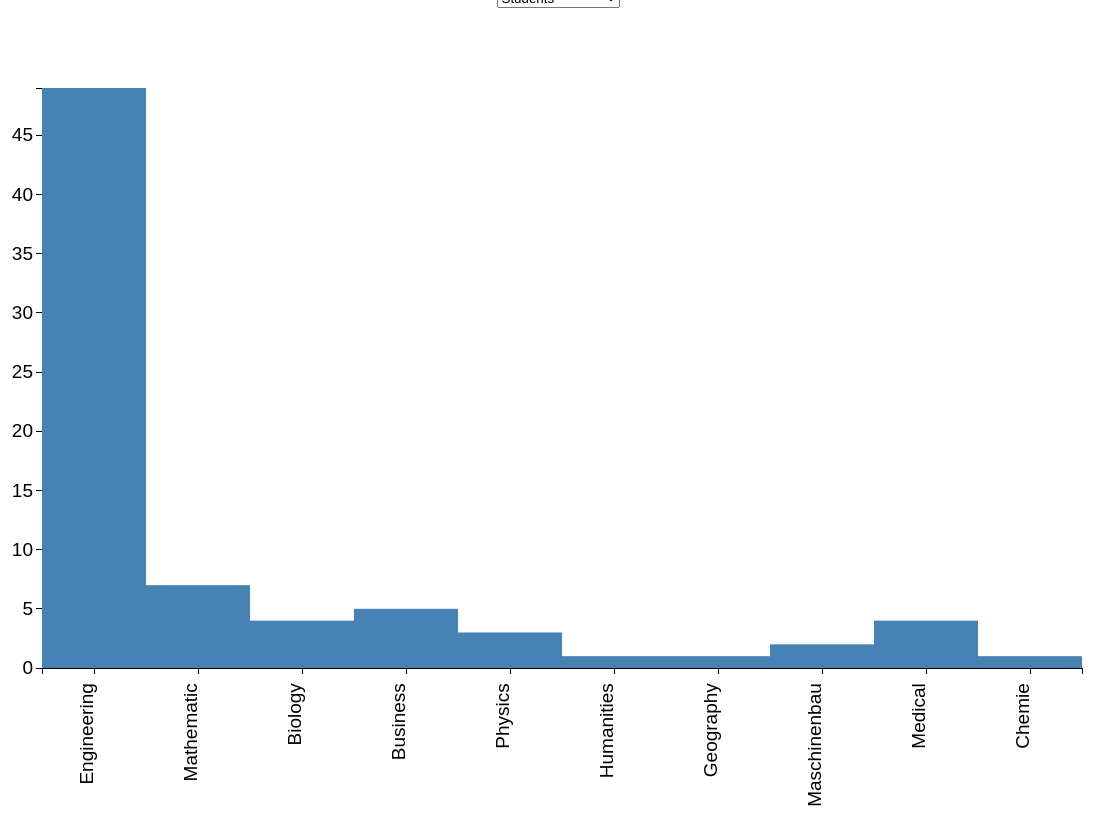
D3 v3 page, settled after 480 driven frames (8 s of simulated time); the page loaded 1 data file(s).


	
// Set the dimensions of the canvas / graph
var margin = {top: 80, right: 180, bottom: 140, left: 180},
    width = 1400 - margin.left - margin.right,
    height = 800 - margin.top - margin.bottom;

// Adds the svg canvas
var svg = d3.select("body").append("svg")
	.attr("width", width + margin.left + margin.right)
    .attr("height", height + margin.top + margin.bottom)
	.append("g")
    .attr("transform", "translate(" + margin.left + "," + margin.top + ")");
	
// Get the data
d3.csv("dataset.csv", function(error, data){

	// filter year
	var data = data.filter(function(d){return d.Year == '2019';});
	// Get every column value
	var elements = Object.keys(data[0])
		.filter(function(d){
			return ((d != "Year") & (d != "Department"));
		});
	var selection = elements[0];

	var y = d3.scale.linear()
			.domain([0, d3.max(data, function(d){
				return +d[selection];
			})])
			.range([height, 0]);
	
        // Set the ranges
	var x = d3.scale.ordinal()
			.domain(data.map(function(d){ return d.Department;}))
			.rangeBands([0, width]);
	
        // Define the axes
	var xAxis = d3.svg.axis()
		.scale(x)
	    .orient("bottom").ticks(7);

	var yAxis = d3.svg.axis()
		.scale(y)
	    .orient("left");

	svg.append("g")
    	.attr("class", "x axis")
    	.attr("transform", "translate(0," + height + ")")
    	.call(xAxis)
    	.selectAll("text")
    	.style("font-size", "19px")
      	.style("text-anchor", "end")
      	.attr("dx", "-.8em")
      	.attr("dy", "-.55em")
      	.attr("transform", "rotate(-90)" );


 	svg.append("g")
    	.attr("class", "y axis")
    	.call(yAxis);

	
	svg.selectAll("rectangle")
		.data(data)
		.enter()
		.append("rect")
		.attr("class","rectangle")
		.attr("width", width/data.length)
		.attr("height", function(d){
			return height - y(+d[selection]);
		})
		.attr("x", function(d, i){
			return (width / data.length) * i ;
		})
		.attr("y", function(d){
			return y(+d[selection]);
		})
		.append("title")
		.text(function(d){
			return d.Department + " : " + d[selection];
		});

	var selector = d3.select("#drop")
    	.append("select")
    	.attr("id","dropdown")
    	.on("change", function(d){
        	selection = document.getElementById("dropdown");

        	y.domain([0, d3.max(data, function(d){
				return +d[selection.value];})]);

        	yAxis.scale(y);

        	d3.selectAll(".rectangle")
           		.transition()
	            .attr("height", function(d){
					return height - y(+d[selection.value]);
				})
				.attr("x", function(d, i){
					return (width / data.length) * i ;
				})
				.attr("y", function(d){
					return y(+d[selection.value]);
				})
           		.ease("linear")
           		.select("title")
           		.text(function(d){
           			return d.Department + " : " + d[selection.value];
           		});
      
           	d3.selectAll("g.y.axis")
           		.transition()
           		.call(yAxis);

         });

    selector.selectAll("option")
      .data(elements)
      .enter().append("option")
      .attr("value", function(d){
        return d;
      })
      .text(function(d){
        return d;
      })


});



### data: dataset.csv
Year, Department, Students, GermanStud, InternationalStud, GradeAverage
2019, Engineering, 49, 11, 38, 2.17
2019, Mathematic, 7, 5, 2, 2.73
2019, Biology, 4, 0, 4, 2.9
2019, Business, 5, 2, 3, 1.71
2019, Physics, 3, 1, 2, 2.67
2019, Humanities, 1, 1, 0, 1
2019, Geography, 1, 0, 1, 3.1
2019, Maschinenbau, 2, 0, 2, 2.55
2019, Medical, 4, 3, 1, 2.16
2019, Chemie, 1, 1, 0, 2.95
2017, Engineering, 30, 11, 38, 3.2
2017, Mathematic, 7, 5, 2, 2.73
2017, Biology, 4, 0, 4, 2.3
2017, Business, 5, 2, 3, 1.9
2017, Physics, 3, 1, 2, 2.67
2017, Humanities, 1, 1, 0, 1.3
2017, Geography, 1, 0, 1, 2.1
2017, Maschinenbau, 2, 0, 2, 2.55
2017, Medical, 4, 3, 1, 2.16
2017, Chemie, 1, 1, 0, 3.9
2018, Engineering, 58, 11, 38, 2.4
2018, Mathematic, 7, 5, 2, 2.73
2018, Biology, 4, 0, 4, 2.9
2018, Business, 5, 2, 3, 2.7
2018, Physics, 3, 1, 2, 2.67
2018, Humanities, 1, 1, 0, 1
2018, Geography, 1, 0, 1, 3.1
2018, Maschinenbau, 2, 0, 2, 2.55
2018, Medical, 4, 3, 1, 2.16
2018, Chemie, 1, 1, 0, 2.95